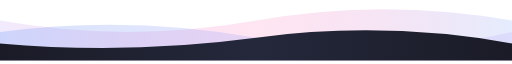
t = 0.00 s
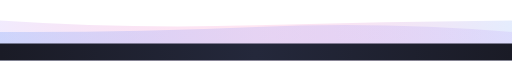
t = 1.67 s
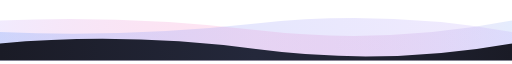
t = 3.33 s
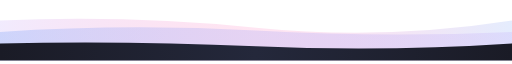
t = 5.00 s
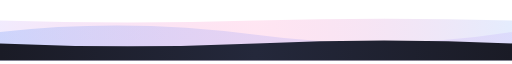
t = 6.67 s
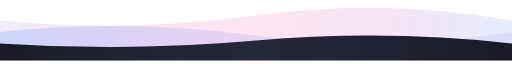
t = 8.33 s

The animated SVG that drew these frames (rendered in a browser with its animation timeline set to each time). Animation: 3 SMIL elements (animate=3); frames cover the first 8.33 s, repeats indefinitely.

<svg xmlns="http://www.w3.org/2000/svg" viewBox="0 0 900 100" width="900" height="100">
  <defs>
    <linearGradient id="grad-wave1" x1="0%" y1="0%" x2="100%" y2="0%">
      <stop offset="0%" stop-color="#bb9af7" stop-opacity="0.2" />
      <stop offset="50%" stop-color="#ff007f" stop-opacity="0.1" />
      <stop offset="100%" stop-color="#7aa2f7" stop-opacity="0.2" />
    </linearGradient>
    <linearGradient id="grad-wave2" x1="0%" y1="0%" x2="100%" y2="0%">
      <stop offset="0%" stop-color="#7aa2f7" stop-opacity="0.3" />
      <stop offset="100%" stop-color="#bb9af7" stop-opacity="0.2" />
    </linearGradient>
    <linearGradient id="grad-wave3" x1="0%" y1="0%" x2="100%" y2="0%">
      <stop offset="0%" stop-color="#1a1b26" />
      <stop offset="50%" stop-color="#24283b" />
      <stop offset="100%" stop-color="#1a1b26" />
    </linearGradient>
  </defs>
  <path fill="url(#grad-wave1)">
    <animate attributeName="d" dur="12s" repeatCount="indefinite"
      values="
        M0 30 Q 225 70, 450 30 T 900 30 L 900 100 L 0 100 Z;
        M0 30 Q 225 10, 450 50 T 900 30 L 900 100 L 0 100 Z;
        M0 30 Q 225 50, 450 20 T 900 30 L 900 100 L 0 100 Z;
        M0 30 Q 225 70, 450 30 T 900 30 L 900 100 L 0 100 Z
      " />
  </path>
  <path fill="url(#grad-wave2)">
    <animate attributeName="d" dur="8s" repeatCount="indefinite"
      values="
        M0 50 Q 225 20, 450 60 T 900 50 L 900 100 L 0 100 Z;
        M0 50 Q 225 70, 450 30 T 900 50 L 900 100 L 0 100 Z;
        M0 50 Q 225 30, 450 50 T 900 50 L 900 100 L 0 100 Z;
        M0 50 Q 225 20, 450 60 T 900 50 L 900 100 L 0 100 Z
      " />
  </path>
  <path fill="url(#grad-wave3)">
    <animate attributeName="d" dur="10s" repeatCount="indefinite"
      values="
        M0 70 Q 225 90, 450 60 T 900 70 L 900 100 L 0 100 Z;
        M0 70 Q 225 50, 450 80 T 900 70 L 900 100 L 0 100 Z;
        M0 70 Q 225 80, 450 70 T 900 70 L 900 100 L 0 100 Z;
        M0 70 Q 225 90, 450 60 T 900 70 L 900 100 L 0 100 Z
      " />
  </path>
</svg>
